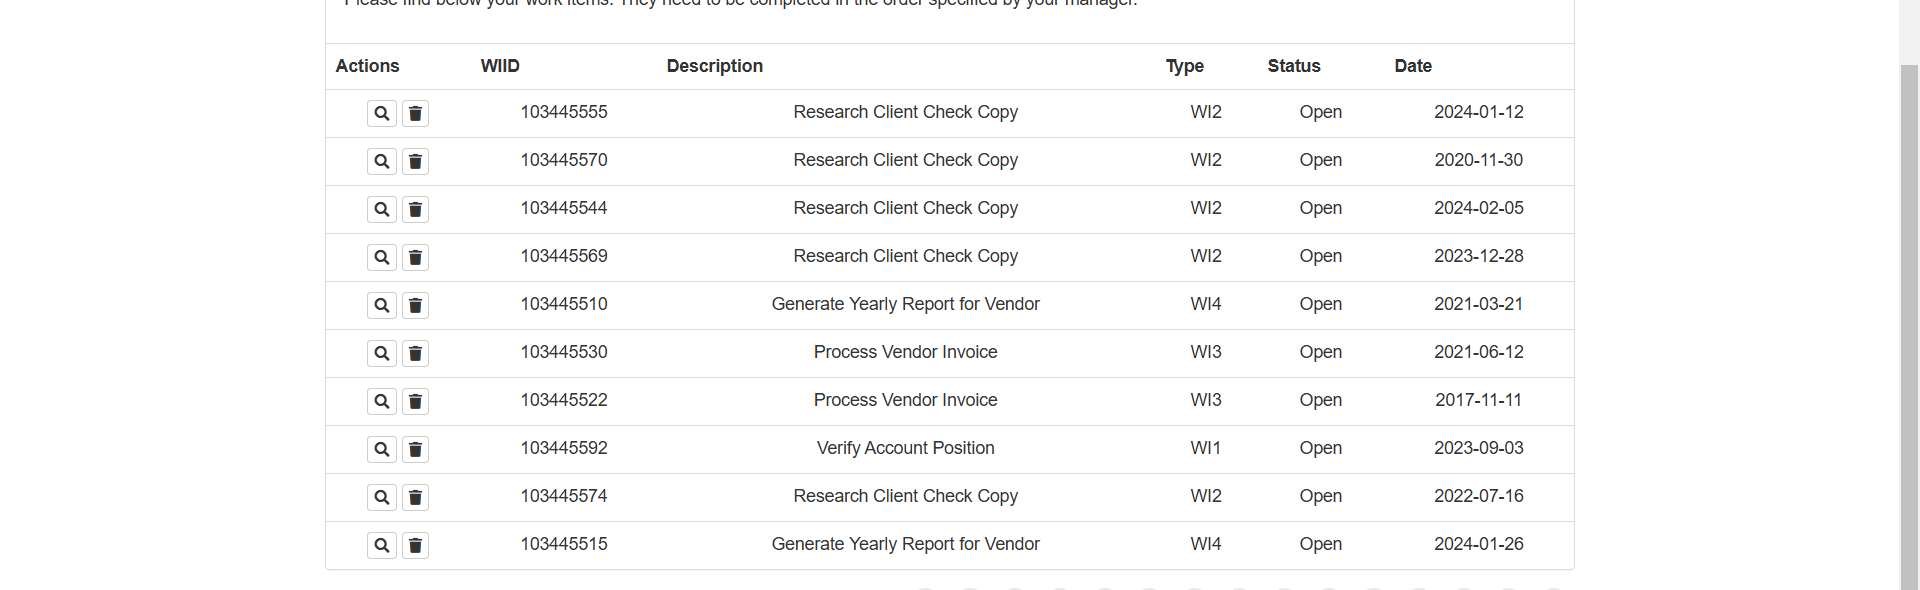
Task: Robotic Enterprise Framework
Workflow: Data_Scraping

Step 1: get-text from the table in window 'ACME System 1 - Work Items' (chrome.exe)
